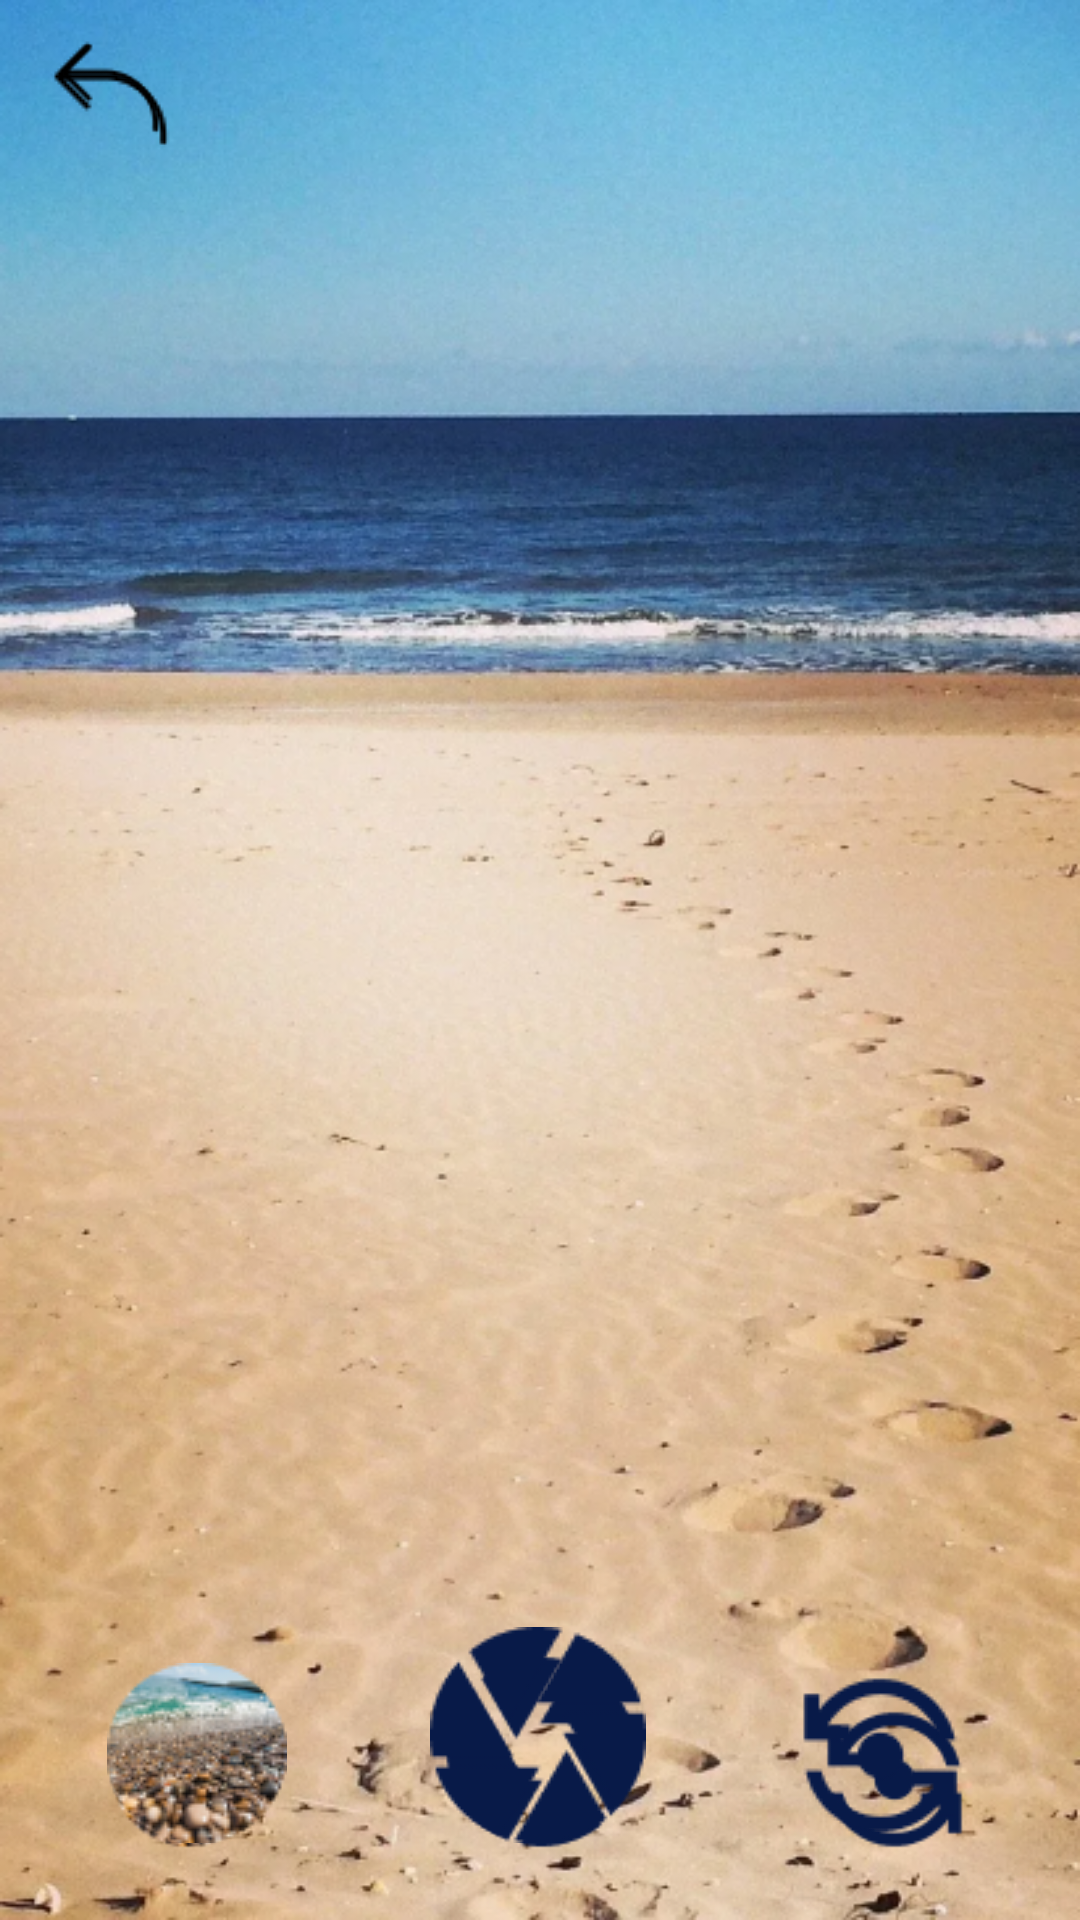

Reconstruct the res/layout file that produces this screen, plus the resources it refers to.
<!-- AndroidManifest.xml: application theme Theme.Velikanovav21 -->
<!-- res/layout/camera.xml -->
<?xml version="1.0" encoding="utf-8"?>
<androidx.constraintlayout.widget.ConstraintLayout xmlns:android="http://schemas.android.com/apk/res/android"
    xmlns:app="http://schemas.android.com/apk/res-auto"
    xmlns:tools="http://schemas.android.com/tools"
    android:layout_width="match_parent"
    android:layout_height="match_parent"
    tools:context=".MainActivity3">

    <ImageView
        android:id="@+id/imageView8"
        android:layout_width="wrap_content"
        android:layout_height="wrap_content"
        android:contentDescription="@string/background"
        app:layout_constraintBottom_toBottomOf="parent"
        app:layout_constraintEnd_toEndOf="parent"
        app:layout_constraintHorizontal_bias="1.0"
        app:layout_constraintStart_toStartOf="parent"
        app:layout_constraintTop_toTopOf="parent"
        app:layout_constraintVertical_bias="1.0"
        app:srcCompat="@drawable/ground" />

    <ImageButton
        android:id="@+id/imageButton4"
        android:layout_width="wrap_content"
        android:layout_height="wrap_content"
        android:background="#00FFFFFF"
        app:layout_constraintBottom_toBottomOf="parent"
        app:layout_constraintEnd_toEndOf="parent"
        app:layout_constraintHorizontal_bias="0.043"
        app:layout_constraintStart_toStartOf="parent"
        app:layout_constraintTop_toTopOf="parent"
        app:layout_constraintVertical_bias="0.01"
        app:srcCompat="@drawable/back"
        android:contentDescription="@string/backk" />

    <ImageButton
        android:id="@+id/imageButton9"
        android:layout_width="wrap_content"
        android:layout_height="wrap_content"
        android:background="#00FFFFFF"
        app:layout_constraintBottom_toBottomOf="parent"
        app:layout_constraintEnd_toEndOf="parent"
        app:layout_constraintHorizontal_bias="0.498"
        app:layout_constraintStart_toStartOf="parent"
        app:layout_constraintTop_toTopOf="parent"
        app:layout_constraintVertical_bias="0.955"
        app:srcCompat="@drawable/camera"
        android:contentDescription="@string/scrinn" />

    <ImageButton
        android:id="@+id/imageButton10"
        android:layout_width="wrap_content"
        android:layout_height="wrap_content"
        android:background="#00FFFFFF"
        app:layout_constraintBottom_toBottomOf="parent"
        app:layout_constraintEnd_toEndOf="parent"
        app:layout_constraintHorizontal_bias="0.119"
        app:layout_constraintStart_toStartOf="parent"
        app:layout_constraintTop_toTopOf="parent"
        app:layout_constraintVertical_bias="0.956"
        app:srcCompat="@drawable/last"
        android:contentDescription="@string/lastp" />

    <ImageButton
        android:id="@+id/imageButton11"
        android:layout_width="wrap_content"
        android:layout_height="wrap_content"
        android:background="#00FFFFFF"
        app:layout_constraintBottom_toBottomOf="parent"
        app:layout_constraintEnd_toEndOf="parent"
        app:layout_constraintHorizontal_bias="0.88"
        app:layout_constraintStart_toStartOf="parent"
        app:layout_constraintTop_toTopOf="parent"
        app:layout_constraintVertical_bias="0.958"
        app:srcCompat="@drawable/flip"
        android:contentDescription="@string/flipp" />

</androidx.constraintlayout.widget.ConstraintLayout>
<!-- resources referenced by this layout -->
<resources>
  <!-- drawable back: png bitmap (drawable, 424 bytes) -->
  <!-- drawable camera: png bitmap (drawable, 2127 bytes) -->
  <!-- drawable flip: png bitmap (drawable, 1623 bytes) -->
  <!-- drawable ground: png bitmap (drawable, 482272 bytes) -->
  <!-- drawable last: png bitmap (drawable, 9453 bytes) -->
  <string name="background">TODO</string>
  <string name="backk">TODO</string>
  <string name="flipp">TODO</string>
  <string name="lastp">TODO</string>
  <string name="scrinn">TODO</string>
  <style name="Theme.Velikanovav21" parent="Theme.MaterialComponents.DayNight.DarkActionBar">
          
          <item name="colorPrimary">@color/purple_500</item>
          <item name="colorPrimaryVariant">@color/purple_700</item>
          <item name="colorOnPrimary">@color/white</item>
          
          <item name="colorSecondary">@color/teal_200</item>
          <item name="colorSecondaryVariant">@color/teal_700</item>
          <item name="colorOnSecondary">@color/black</item>
          
          <item name="android:statusBarColor" tools:targetApi="l">?attr/colorPrimaryVariant</item>
          
      </style>
  <!-- not gathered from this repository: default colours our renderer supplied (Android Studio template values) -->
  <color name="purple_500">#FF6200EE</color>
  <color name="purple_700">#FF3700B3</color>
  <color name="teal_200">#FF03DAC5</color>
  <color name="teal_700">#FF018786</color>
  <color name="black">#FF000000</color>
  <color name="white">#FFFFFFFF</color>
</resources>
